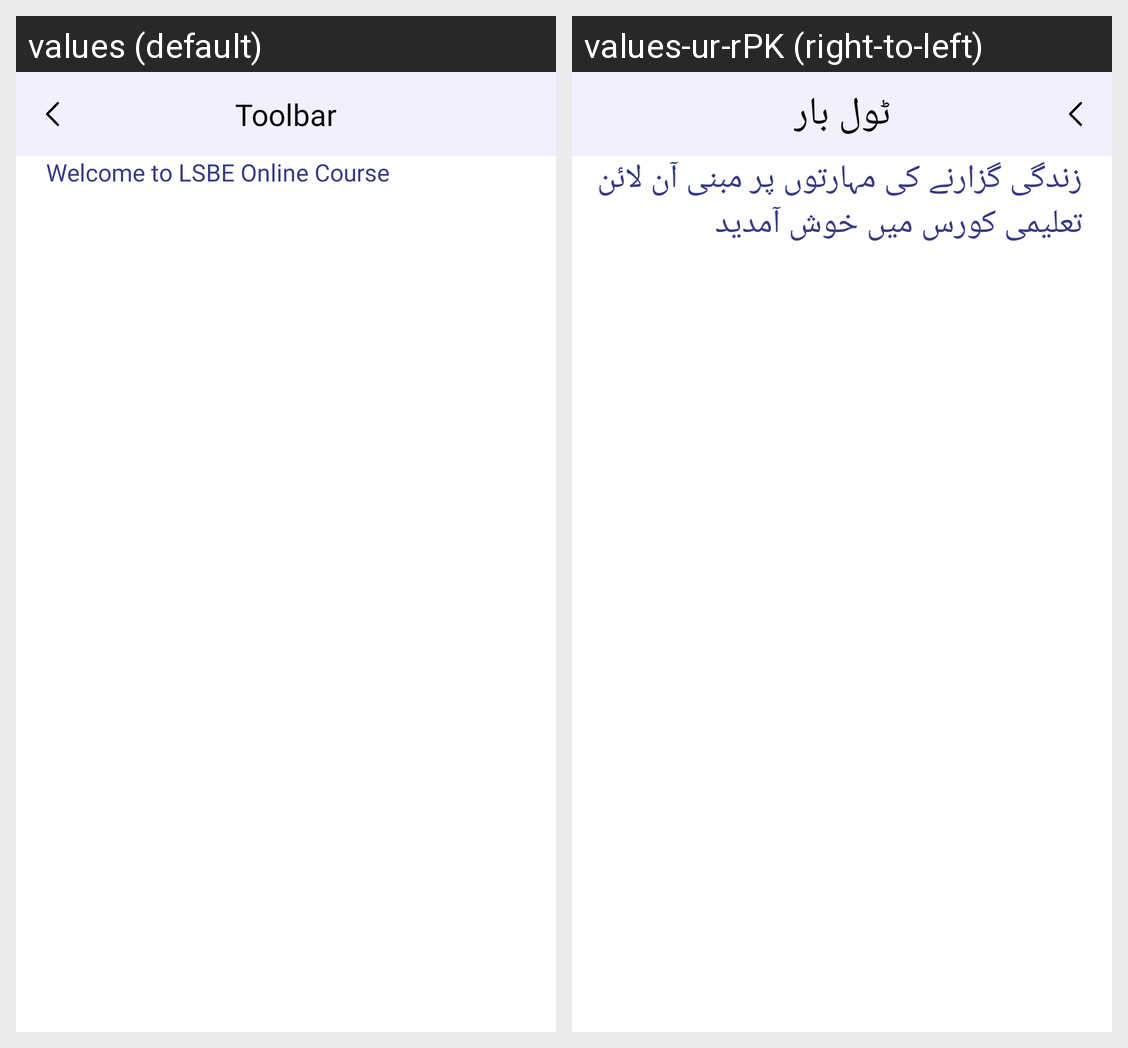

Here is an Android app screen in its default locale and in the app's own translations. Write out the translated-string differences for the strings that appear on this screen.
Android screen res/layout/partial_app_bar.xml rendered under 2 locales, left to right: values (default), values-ur-rPK (right-to-left). Device: Nexus 5 (rendered at 1080×1920; each locale shown at half size, 540×960, under a caption strip naming it); theme AppTheme.
Strings drawn on this screen, with the default value and each locale's value (text and hints the layout hard-codes, and strings that could not be matched under every locale, appear in the picture but are not listed):

label_welcome_text
  values: Welcome to LSBE Online Course
  values-ur-rPK: زندگی گزارنے کی مہارتوں پر مبنی آن لائن تعلیمی کورس میں خوش آمدید

toolbar
  values: Toolbar
  values-ur-rPK: ٹول بار
